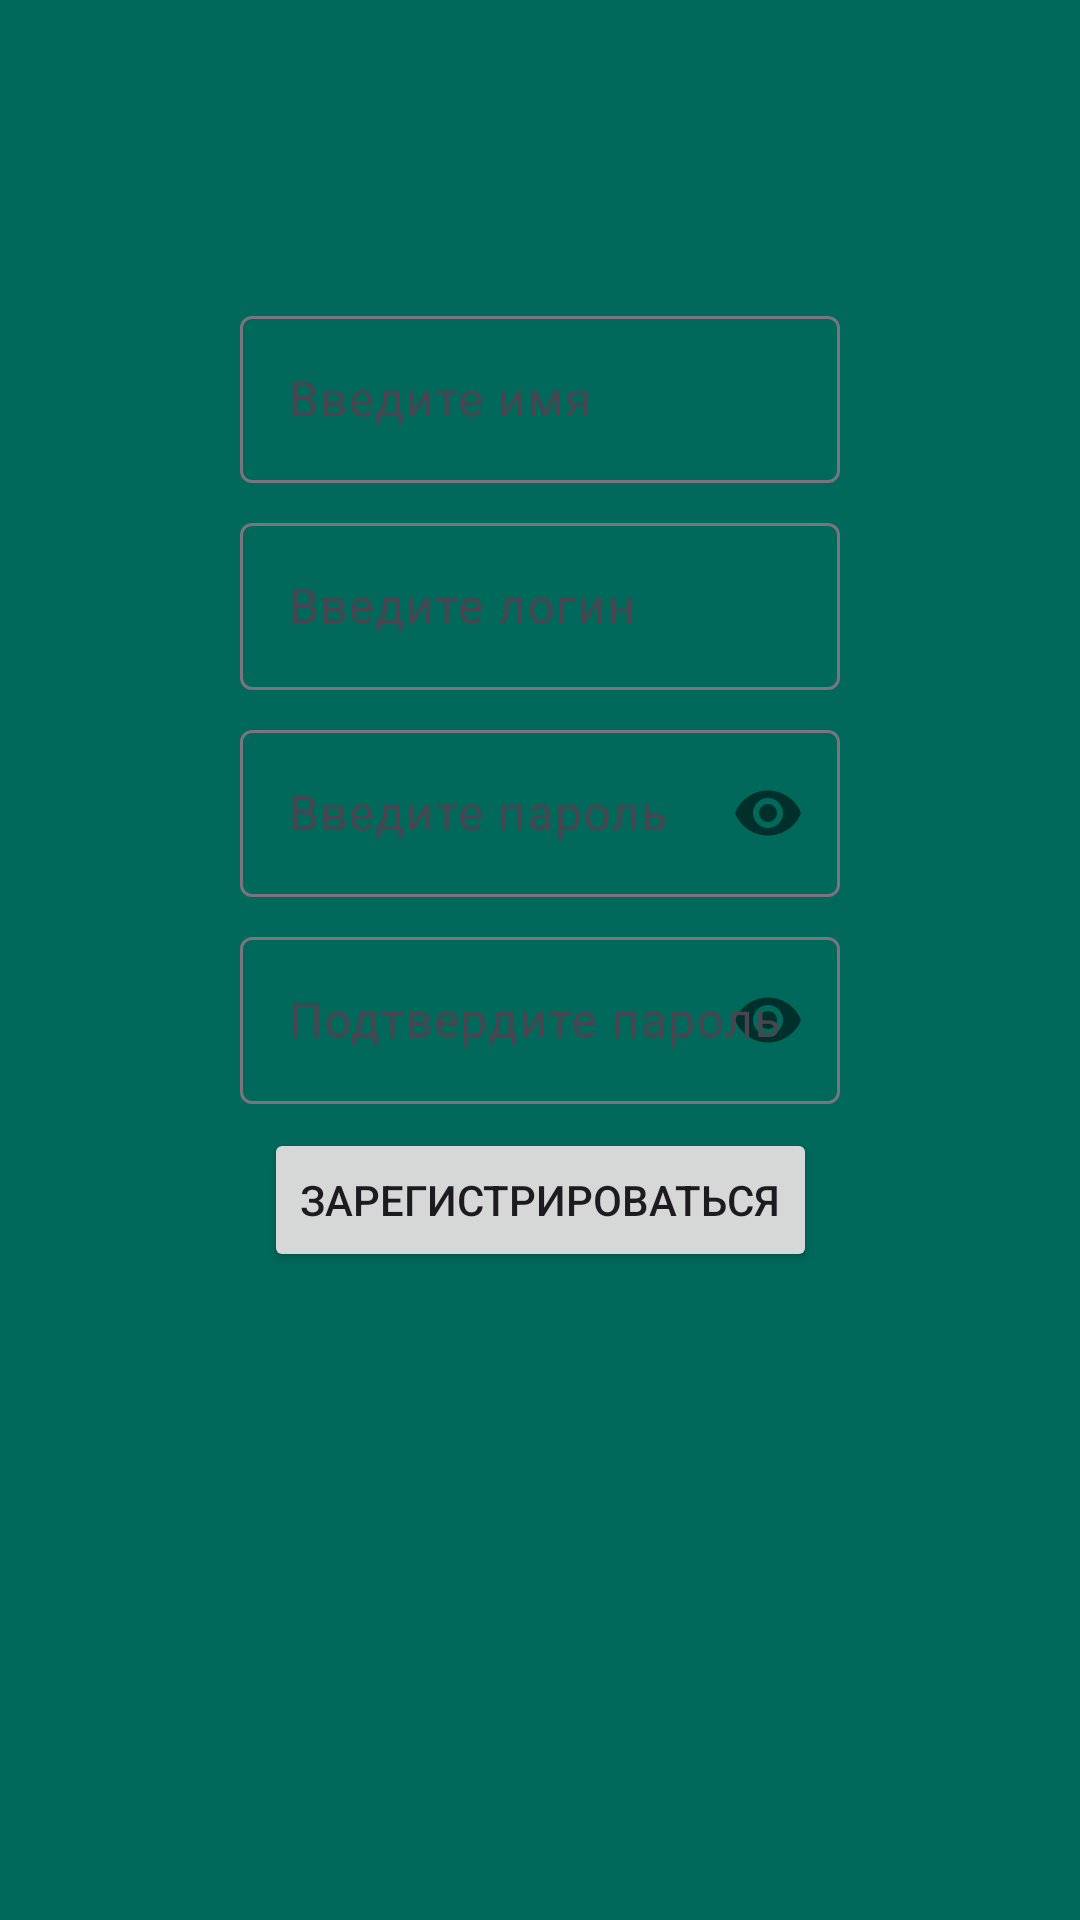

This screen was rendered from an Android layout file. Write that file and the resources it references.
<!-- AndroidManifest.xml: application theme Theme.EStore -->
<!-- res/layout/fragment_sign_up.xml -->
<?xml version="1.0" encoding="utf-8"?>
<androidx.constraintlayout.widget.ConstraintLayout xmlns:android="http://schemas.android.com/apk/res/android"
    xmlns:tools="http://schemas.android.com/tools"
    android:layout_width="match_parent"
    android:layout_height="match_parent"
    android:background="@color/green"
    xmlns:app="http://schemas.android.com/apk/res-auto"
    tools:context=".activity.SignUpFragment">

    <com.google.android.material.textfield.TextInputLayout
        android:id="@+id/textInputLayoutA"
        android:layout_width="200dp"
        android:layout_height="wrap_content"
        android:layout_marginTop="100dp"
        app:layout_constraintEnd_toEndOf="parent"
        app:layout_constraintStart_toStartOf="parent"
        app:layout_constraintTop_toTopOf="parent">

        <com.google.android.material.textfield.TextInputEditText
            android:id="@+id/name"
            android:layout_width="match_parent"
            android:layout_height="wrap_content"
            android:hint="@string/enter_name"
            />

    </com.google.android.material.textfield.TextInputLayout>

    <com.google.android.material.textfield.TextInputLayout
        android:id="@+id/textInputLayoutB"
        android:layout_width="200dp"
        android:layout_height="wrap_content"
        android:layout_marginTop="8dp"
        app:layout_constraintEnd_toEndOf="@id/textInputLayoutA"
        app:layout_constraintStart_toStartOf="@id/textInputLayoutA"
        app:layout_constraintTop_toBottomOf="@id/textInputLayoutA">

        <com.google.android.material.textfield.TextInputEditText
            android:id="@+id/login"
            android:layout_width="match_parent"
            android:layout_height="wrap_content"
            android:hint="@string/enter_username"
            />

    </com.google.android.material.textfield.TextInputLayout>

    <com.google.android.material.textfield.TextInputLayout
        android:id="@+id/textInputLayoutC"
        android:layout_width="200dp"
        android:layout_height="wrap_content"
        android:layout_marginTop="8dp"
        app:passwordToggleContentDescription="description"
        app:passwordToggleEnabled="true"
        app:layout_constraintEnd_toEndOf="@id/textInputLayoutA"
        app:layout_constraintStart_toStartOf="@id/textInputLayoutA"
        app:layout_constraintTop_toBottomOf="@id/textInputLayoutB">

        <com.google.android.material.textfield.TextInputEditText
            android:id="@+id/password"
            android:layout_width="match_parent"
            android:layout_height="wrap_content"
            android:inputType="textPassword"
            android:hint="@string/enter_password"

            />

    </com.google.android.material.textfield.TextInputLayout>

    <com.google.android.material.textfield.TextInputLayout
        android:id="@+id/textInputLayoutD"
        android:layout_width="200dp"
        android:layout_height="wrap_content"
        android:layout_marginTop="8dp"
        app:passwordToggleContentDescription="description"
        app:passwordToggleEnabled="true"
        app:layout_constraintEnd_toEndOf="@id/textInputLayoutA"
        app:layout_constraintStart_toStartOf="@id/textInputLayoutA"
        app:layout_constraintTop_toBottomOf="@id/textInputLayoutC">

        <com.google.android.material.textfield.TextInputEditText
            android:id="@+id/confirmPassword"
            android:layout_width="match_parent"
            android:layout_height="wrap_content"
            android:hint="@string/confirm_password"
            android:inputType="textPassword" />

    </com.google.android.material.textfield.TextInputLayout>

    <Button
        android:id="@+id/buttonSignUp"
        android:layout_width="wrap_content"
        android:layout_height="wrap_content"
        android:layout_marginTop="8dp"
        android:text="@string/sign_up"
        app:layout_constraintEnd_toEndOf="@id/textInputLayoutA"
        app:layout_constraintStart_toStartOf="@id/textInputLayoutA"
        app:layout_constraintTop_toBottomOf="@id/textInputLayoutD" />

</androidx.constraintlayout.widget.ConstraintLayout>
<!-- resources referenced by this layout -->
<resources>
  <color name="green">#00695C</color>
  <string name="confirm_password">Подтвердите пароль</string>
  <string name="enter_name">Введите имя</string>
  <string name="enter_password">Введите пароль</string>
  <string name="enter_username">Введите логин</string>
  <string name="sign_up">Зарегистрироваться</string>
  <style name="Theme.EStore" parent="Base.Theme.EStore" />
  <style name="Base.Theme.EStore" parent="Theme.Material3.DayNight.NoActionBar">
          <item name="colorPrimary">@color/orange</item>
          <item name="colorPrimaryVariant">@color/green</item>
          
          
          <item name="android:statusBarColor" tools:targetApi="l">?attr/colorPrimaryVariant</item>
      </style>
  <color name="orange">#f2570f</color>
</resources>
